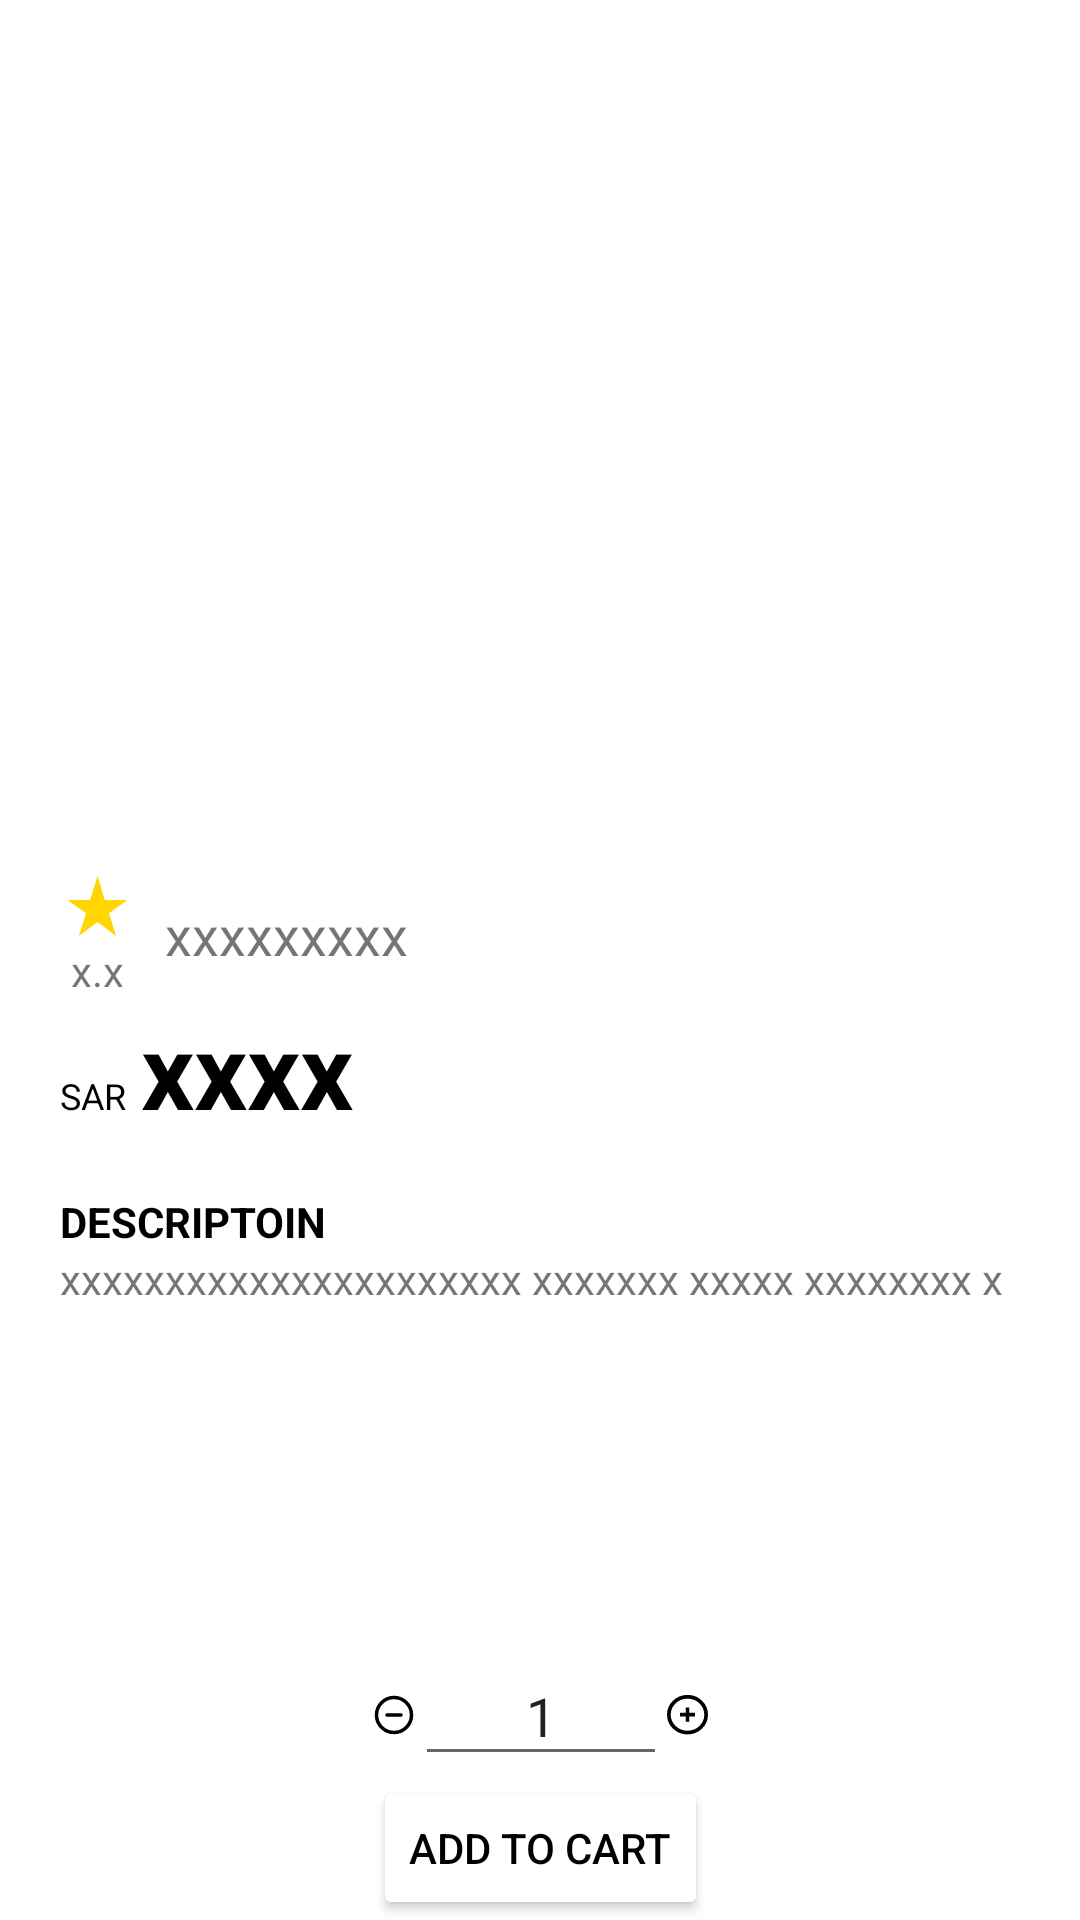

Android layout source for this screen:
<!-- AndroidManifest.xml: application theme Theme.HyperZ -->
<!-- res/layout/activity_product_detail.xml -->
<?xml version="1.0" encoding="utf-8"?>
<androidx.constraintlayout.widget.ConstraintLayout xmlns:android="http://schemas.android.com/apk/res/android"
    xmlns:app="http://schemas.android.com/apk/res-auto"
    xmlns:tools="http://schemas.android.com/tools"
    android:layout_width="match_parent"
    android:layout_height="match_parent"
    tools:context=".ProductDetail">

    <ImageView
        android:id="@+id/product_image"
        android:layout_width="match_parent"
        android:layout_height="0dp"
        android:scaleType="fitCenter"
        app:layout_constraintBottom_toTopOf="@+id/linearLayout2"
        app:layout_constraintEnd_toEndOf="parent"
        app:layout_constraintStart_toStartOf="parent"
        app:layout_constraintTop_toTopOf="parent"
        tools:srcCompat="@tools:sample/backgrounds/scenic"
        android:contentDescription="product image" />

    <LinearLayout
        android:id="@+id/linearLayout2"
        android:layout_width="match_parent"
        android:layout_height="0dp"
        android:orientation="vertical"
        android:paddingHorizontal="20dp"
        app:layout_constraintBottom_toTopOf="@+id/linearLayout3"
        app:layout_constraintEnd_toEndOf="parent"
        app:layout_constraintStart_toStartOf="parent"
        app:layout_constraintTop_toBottomOf="@+id/product_image">

        <LinearLayout
            android:layout_width="match_parent"
            android:layout_height="wrap_content"
            android:layout_marginTop="10dp"
            android:gravity="center_vertical"
            android:orientation="horizontal">

            <TextView
                android:id="@+id/rate"
                android:layout_width="wrap_content"
                android:layout_height="wrap_content"
                android:layout_marginRight="10dp"
                android:drawableTop="@drawable/ic_star"
                android:gravity="center"
                android:text="x.x" />

            <TextView
                android:id="@+id/product_title"
                android:layout_width="wrap_content"
                android:layout_height="wrap_content"
                android:layout_weight="1"
                android:autoSizeMinTextSize="12dp"
                android:autoSizeTextType="uniform"
                android:maxHeight="40dp"
                android:text="xxxxxxxxx"
                android:textSize="18dp" />
        </LinearLayout>

        <LinearLayout
            android:layout_width="wrap_content"
            android:layout_height="wrap_content"
            android:orientation="horizontal">

            <TextView
                android:layout_width="wrap_content"
                android:layout_height="wrap_content"
                android:layout_marginRight="5dp"
                android:text="SAR"
                android:textColor="@color/black"
                android:textSize="12dp" />

            <TextView
                android:id="@+id/product_price"
                android:layout_width="wrap_content"
                android:layout_height="wrap_content"
                android:text="xxxx"
                android:textColor="@color/black"
                android:textSize="35dp"
                android:textStyle="bold" />
        </LinearLayout>

        <TextView
            android:layout_width="wrap_content"
            android:layout_height="wrap_content"
            android:layout_marginTop="18dp"
            android:text="Descriptoin"
            android:textAllCaps="true"
            android:textColor="@color/black"
            android:textStyle="bold" />

        <ScrollView
            android:layout_width="match_parent"
            android:layout_height="match_parent">

            <TextView
                android:id="@+id/product_description"
                android:layout_width="match_parent"
                android:layout_height="wrap_content"
                android:text="xxxxxxxxxxxxxxxxxxxxxx xxxxxxx xxxxx xxxxxxxx x" />
        </ScrollView>

    </LinearLayout>

    <LinearLayout
        android:id="@+id/linearLayout3"
        android:layout_width="wrap_content"
        android:layout_height="wrap_content"
        android:orientation="vertical"
        app:layout_constraintBottom_toBottomOf="parent"
        app:layout_constraintEnd_toEndOf="parent"
        app:layout_constraintStart_toStartOf="parent"
        app:layout_constraintTop_toBottomOf="@+id/linearLayout2">

        <LinearLayout
            android:layout_width="match_parent"
            android:layout_height="match_parent"
            android:orientation="horizontal">

            <ImageView
                android:id="@+id/add_to_cart_minus"
                android:layout_width="wrap_content"
                android:layout_height="wrap_content"
                android:layout_weight="1"
                android:background="?attr/selectableItemBackgroundBorderless"
                android:clickable="true"
                android:onClick="minus"
                app:srcCompat="@drawable/ic_minus"
                android:contentDescription="remove from cart"
                android:focusable="true" />

            <EditText
                android:id="@+id/add_to_cart_qty"
                android:layout_width="wrap_content"
                android:layout_height="wrap_content"
                android:ems="4"
                android:gravity="center"
                android:inputType="number"
                android:paddingLeft="3dp"
                android:paddingTop="0dp"
                android:paddingRight="3dp"
                android:paddingBottom="8dp"
                android:text="1" />

            <ImageView
                android:id="@+id/add_to_cart_plus"
                android:layout_width="wrap_content"
                android:layout_height="wrap_content"
                android:layout_weight="1"
                android:background="?attr/selectableItemBackgroundBorderless"
                android:clickable="true"
                android:onClick="plus"
                app:srcCompat="@drawable/ic_plus"
                android:contentDescription="add to cart"
                android:focusable="true" />

        </LinearLayout>

        <Button
            android:id="@+id/add_to_cart_btn"
            android:layout_width="wrap_content"
            android:layout_height="wrap_content"
            android:onClick="addToCart"
            android:text="Add to Cart"
            android:textAllCaps="true"
            android:textColor="@color/black"
            app:backgroundTint="@color/white"
            app:cornerRadius="10dp"
            app:strokeColor="@color/black"
            app:strokeWidth="2dp" />
    </LinearLayout>
</androidx.constraintlayout.widget.ConstraintLayout>
<!-- resources referenced by this layout -->
<resources>
  <!-- drawable ic_minus (drawable) -->
  <vector xmlns:android="http://schemas.android.com/apk/res/android"
      android:width="24dp"
      android:height="24dp"
      android:viewportWidth="24"
      android:viewportHeight="24">
    <path
        android:pathData="M16,12H8"
        android:strokeWidth="2"
        android:fillColor="#00000000"
        android:strokeColor="#000000"
        android:strokeLineCap="round"/>
    <path
        android:pathData="M12,22C17.5228,22 22,17.5228 22,12C22,6.4771 17.5228,2 12,2C6.4771,2 2,6.4771 2,12C2,17.5228 6.4771,22 12,22Z"
        android:strokeWidth="2"
        android:fillColor="#00000000"
        android:strokeColor="#000000"/>
  </vector>
  <!-- drawable ic_plus (drawable) -->
  <vector android:height="24dp" android:viewportHeight="22"
      android:viewportWidth="22" android:width="24dp" xmlns:android="http://schemas.android.com/apk/res/android">
      <path android:fillColor="#000000" android:pathData="M11,11.56C11.5523,11.56 12,11.1123 12,10.56C12,10.0077 11.5523,9.56 11,9.56V11.56ZM10,6.72V10.56H12V6.72H10ZM12,10.56V6.72H10V10.56H12ZM10,10.56V14.4H12V10.56H10ZM12,14.4V10.56H10V14.4H12ZM11,11.56H15V9.56H11V11.56ZM15,9.56H11V11.56H15V9.56ZM11,9.56H7V11.56H11V9.56Z"/>
      <path android:fillColor="#00000000"
          android:pathData="M11,20.16C16.5228,20.16 21,15.8619 21,10.56C21,5.2581 16.5228,0.96 11,0.96C5.4771,0.96 1,5.2581 1,10.56C1,15.8619 5.4771,20.16 11,20.16Z"
          android:strokeColor="#000000" android:strokeWidth="2"/>
  </vector>
  <!-- drawable ic_star (drawable) -->
  <vector xmlns:android="http://schemas.android.com/apk/res/android"
      android:width="25dp"
      android:height="24dp"
      android:viewportWidth="25"
      android:viewportHeight="24">
    <path
        android:pathData="M14.93,10L12.5,2L10.07,10H2.5L8.68,14.41L6.33,22L12.5,17.31L18.68,22L16.33,14.41L22.5,10H14.93Z"
        android:fillColor="#FFD600"/>
  </vector>
  <style name="Theme.HyperZ" parent="Theme.MaterialComponents.Light.DarkActionBar">
          
          <item name="colorPrimary">@color/purple_500</item>
          <item name="colorPrimaryVariant">@color/purple_700</item>
          <item name="colorOnPrimary">@color/white</item>
          
          <item name="colorSecondary">@color/teal_200</item>
          <item name="colorSecondaryVariant">@color/teal_700</item>
          <item name="colorOnSecondary">@color/black</item>
          
          <item name="android:statusBarColor" tools:targetApi="l">?attr/colorPrimaryVariant</item>
          
          <item name="android:windowFullscreen">true</item>
      </style>
  <!-- not gathered from this repository: default colours our renderer supplied (Android Studio template values) -->
  <color name="purple_500">#FF6200EE</color>
  <color name="purple_700">#FF3700B3</color>
  <color name="teal_200">#FF03DAC5</color>
  <color name="teal_700">#FF018786</color>
  <color name="black">#FF000000</color>
  <color name="white">#FFFFFFFF</color>
</resources>
